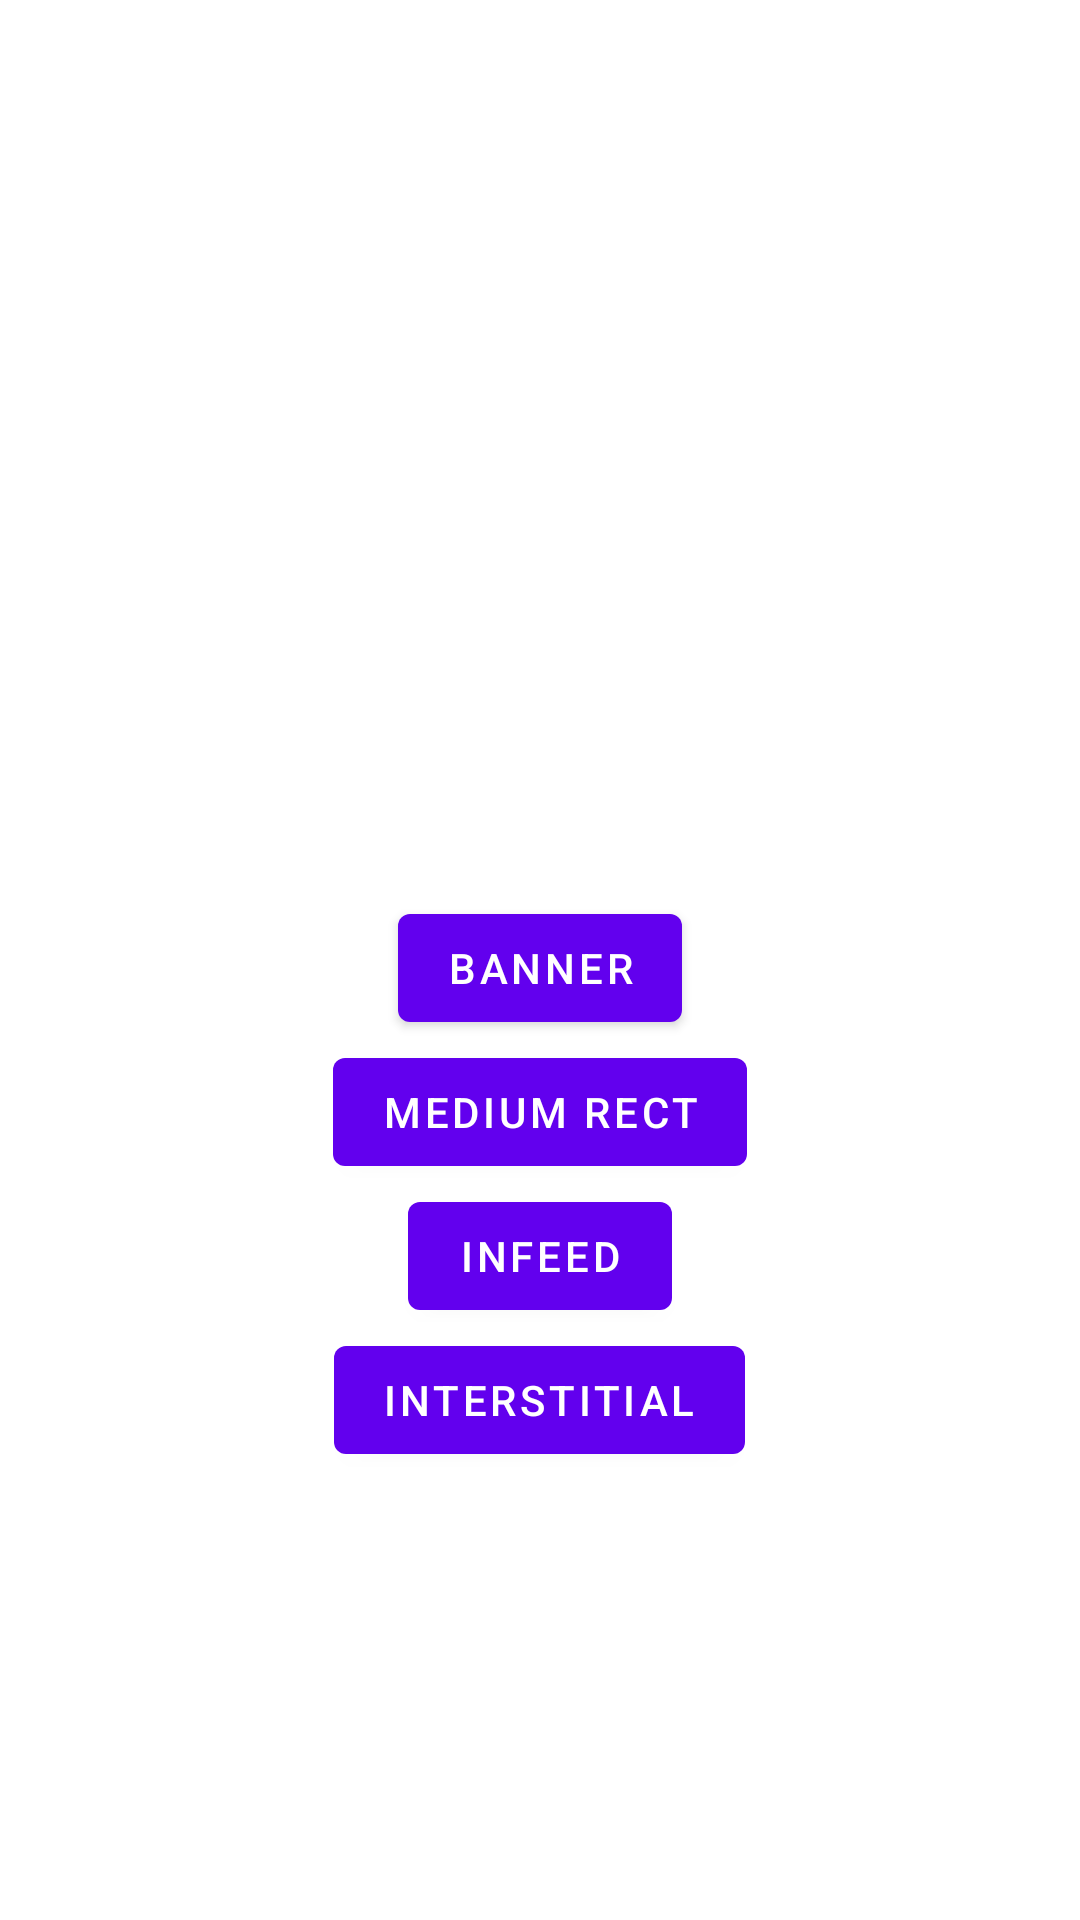

This screen was rendered from an Android layout file. Write that file and the resources it references.
<!-- AndroidManifest.xml: application theme Theme.AppLovinMediation -->
<!-- res/layout/fragment_first.xml -->
<?xml version="1.0" encoding="utf-8"?>
<androidx.constraintlayout.widget.ConstraintLayout xmlns:android="http://schemas.android.com/apk/res/android"
    xmlns:app="http://schemas.android.com/apk/res-auto"
    xmlns:tools="http://schemas.android.com/tools"
    android:layout_width="match_parent"
    android:layout_height="match_parent"
    tools:context=".FirstFragment">

    <FrameLayout
        android:id="@+id/reserved_for_ad"
        android:layout_width="wrap_content"
        android:layout_height="wrap_content"
        app:layout_constraintBottom_toTopOf="@id/button_container"
        app:layout_constraintEnd_toEndOf="parent"
        app:layout_constraintStart_toStartOf="parent"
        app:layout_constraintTop_toTopOf="parent" />

    <androidx.appcompat.widget.LinearLayoutCompat
        android:id="@+id/button_container"
        android:layout_width="wrap_content"
        android:layout_height="wrap_content"
        android:gravity="center"
        android:orientation="vertical"
        app:layout_constraintBottom_toBottomOf="parent"
        app:layout_constraintEnd_toEndOf="parent"
        app:layout_constraintStart_toStartOf="parent"
        app:layout_constraintTop_toBottomOf="@id/reserved_for_ad">

        <Button
            android:id="@+id/button_banner"
            android:layout_width="wrap_content"
            android:layout_height="wrap_content"
            android:text="@string/banner" />

        <Button
            android:id="@+id/button_medium_rect"
            android:layout_width="wrap_content"
            android:layout_height="wrap_content"
            android:text="@string/medium_rect" />

        <Button
            android:id="@+id/button_infeed"
            android:layout_width="wrap_content"
            android:layout_height="wrap_content"
            android:text="@string/infeed" />

        <Button
            android:id="@+id/button_interstitial"
            android:layout_width="wrap_content"
            android:layout_height="wrap_content"
            android:text="@string/interstitial" />

    </androidx.appcompat.widget.LinearLayoutCompat>

</androidx.constraintlayout.widget.ConstraintLayout>
<!-- resources referenced by this layout -->
<resources>
  <string name="banner">Banner</string>
  <string name="infeed">Infeed</string>
  <string name="interstitial">Interstitial</string>
  <string name="medium_rect">Medium Rect</string>
  <style name="Theme.AppLovinMediation" parent="Theme.MaterialComponents.DayNight.DarkActionBar">
          
          <item name="colorPrimary">@color/purple_500</item>
          <item name="colorPrimaryVariant">@color/purple_700</item>
          <item name="colorOnPrimary">@color/white</item>
          
          <item name="colorSecondary">@color/teal_200</item>
          <item name="colorSecondaryVariant">@color/teal_700</item>
          <item name="colorOnSecondary">@color/black</item>
          
          <item name="android:statusBarColor" tools:targetApi="l">?attr/colorPrimaryVariant</item>
          
      </style>
  <!-- not gathered from this repository: default colours our renderer supplied (Android Studio template values) -->
  <color name="purple_500">#FF6200EE</color>
  <color name="purple_700">#FF3700B3</color>
  <color name="teal_200">#FF03DAC5</color>
  <color name="teal_700">#FF018786</color>
  <color name="black">#FF000000</color>
  <color name="white">#FFFFFFFF</color>
</resources>
